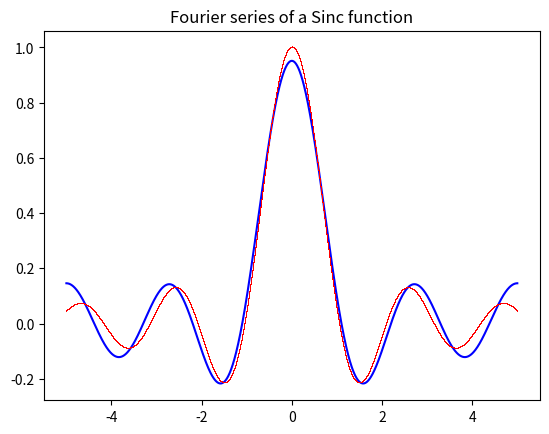

Reproduce this figure in Python.
import numpy as np
import matplotlib.pyplot as plt

def pulseTrain (freq, time, fs = 44100):
    '''
    '''
    period = 1/freq
    ones = np.ones(round((period/2)*fs))
    zeros = np.zeros(round((period/2)*fs))
    pulse_train = np.hstack((ones,zeros))
    
    while len(pulse_train) < time*fs:
        pulse_train = np.hstack((pulse_train,pulse_train))
    
    return pulse_train[:round(time*fs)]

def sincFunction (arg, time, fs = 44100):
    '''
    '''
    vector_t = np.linspace(-time/2, time/2, round(time*fs))
    sinc = np.sin(arg*vector_t)/(arg*vector_t)
    return sinc

def a_n(signal, period, n_harmonic, fs = 44100):
    '''
    '''
    signal = signal[:round(period*fs)]
    vectorT = np.arange(0, len(signal))/fs
    signal = signal * np.cos((2*n_harmonic*np.pi*vectorT)/period)
    coeff_a = (2/period) * np.trapz(signal, vectorT)
    
    return coeff_a

def b_n(signal, period, n_harmonic, fs = 44100):
    '''
    '''
    
    signal = signal[:round(period*fs)]
    vectorT = np.arange(0, len(signal))/fs
    signal = signal * np.sin((2*n_harmonic*np.pi*vectorT)/period)
    coeff_b = (2/period) * np.trapz(signal, vectorT)
    
    return coeff_b

def fourierSeries(signal, period, stop_at_error = True , max_harmonics = 10, min_error = 0.1, fs = 44100):
    '''
    '''
    time = len(signal)/fs
    vector_t = np.linspace(0, time, round(time*fs))
    fourier_series = 1/2 * a_n(signal, period, 0, fs)
    
    if stop_at_error == True :
        n = 0
        while msError(signal, fourier_series) > min_error:
            n += 1
            fourier_series += (a_n(signal,period,n,fs) * 
                                   np.cos((vector_t*n*2*np.pi)/period)
                            + b_n(signal,period,n,fs) * 
                                   np.sin((vector_t*n*2*np.pi)/period))
        
    elif stop_at_error == False:
        
        for n in range(1, max_harmonics+1):
              fourier_series += (a_n(signal,period,n,fs) * 
                                     np.cos((vector_t*n*2*np.pi)/period)
                                + b_n(signal,period,n,fs) * 
                                     np.sin((vector_t*n*2*np.pi)/period))    
    
    return (fourier_series, n)


def msError(signal, fourier_series):
    '''
    '''
    ms_error = ((signal - fourier_series)**2).mean()
    return ms_error*100

def gibbsCheck(signal, fourier_series):
    '''
    '''
    norm_signal = signal/max(abs(signal))
    norm_fourier = fourier_series/max(abs(signal))
    max_error = abs(max(norm_signal)-max(norm_fourier))
    min_error = abs(min(norm_signal)-min(norm_fourier))
    if abs(min_error-max_error) < 0.001:
        return (max_error+min_error)*100
    elif min_error < max_error:
        return max_error*100
    else:
        return min_error*100
    
def dirichletCheck (signal, fs):
    pass

#-------------------------------TREN DE PULSOS-------------------------------#

# # Armado de senal y serie.
# freq = 2
# time = 1
# fs = 44100
# max_harmonics = 500
# min_error = 0.8
# stop_at_error = False
# vector_t = np.linspace(0, time, round(time*fs))
# signal = pulseTrain(freq, time, fs)
# fourier_tuple = fourierSeries(signal, 1/freq, stop_at_error, max_harmonics, min_error, fs)
# n_harmonics = fourier_tuple[1]
# fourier_series = fourier_tuple[0]

# # Graficamos
# plt.plot(vector_t, fourier_series,'y')
# plt.plot(vector_t, signal, ',r')
# plt.title('Fourier series of a Train Pulse')
# plt.show()

# # Print del chequeo de Dirichlet, Mean Square Error y chequeo de gibbs.
# ms_error = msError(signal, fourier_series)
# print('El MSE con', n_harmonics, 'armónicos es de: ', round(ms_error, 2), '%')
# gibbs_check = gibbsCheck(signal, fourier_series) 
# print('El error generado por la discontinuidad es de', round(gibbs_check), '%')
# error_continous = msError(signal[:round(fs/(freq*2))], fourier_series[:round(fs/(freq*2))]) 
# print('El error generado por la CONTINUIDAD es de', round(error_continous, 2), '%')

#-------------------------------SENAL CONTINUA-------------------------------#

# # Armado de senal y serie.
arg = 3
time = 10
fs = 44100
max_harmonics = 20
min_error = 1
stop_at_error = True
vector_t = np.linspace(-time/2, time/2, round(time*fs))
signal = sincFunction(arg, time, fs)
fourier_tuple = fourierSeries(signal, time, stop_at_error, max_harmonics, min_error, fs)
n_harmonics = fourier_tuple[1]
fourier_series = fourier_tuple[0]

# Graficamos
plt.plot(vector_t, fourier_series,'b')
plt.plot(vector_t, signal, ',r')
plt.title('Fourier series of a Sinc function')
plt.show()

# Print del chequeo de Dirichlet, Mean Square Error y chequeo de gibbs.
ms_error = msError(signal, fourier_series)
print('El MSE con', n_harmonics, 'armónicos es de: ', round(ms_error, 3), '%')
gibbs_check = gibbsCheck(signal, fourier_series) 
print('El error maximo es de', round(gibbs_check, 2), '%')
